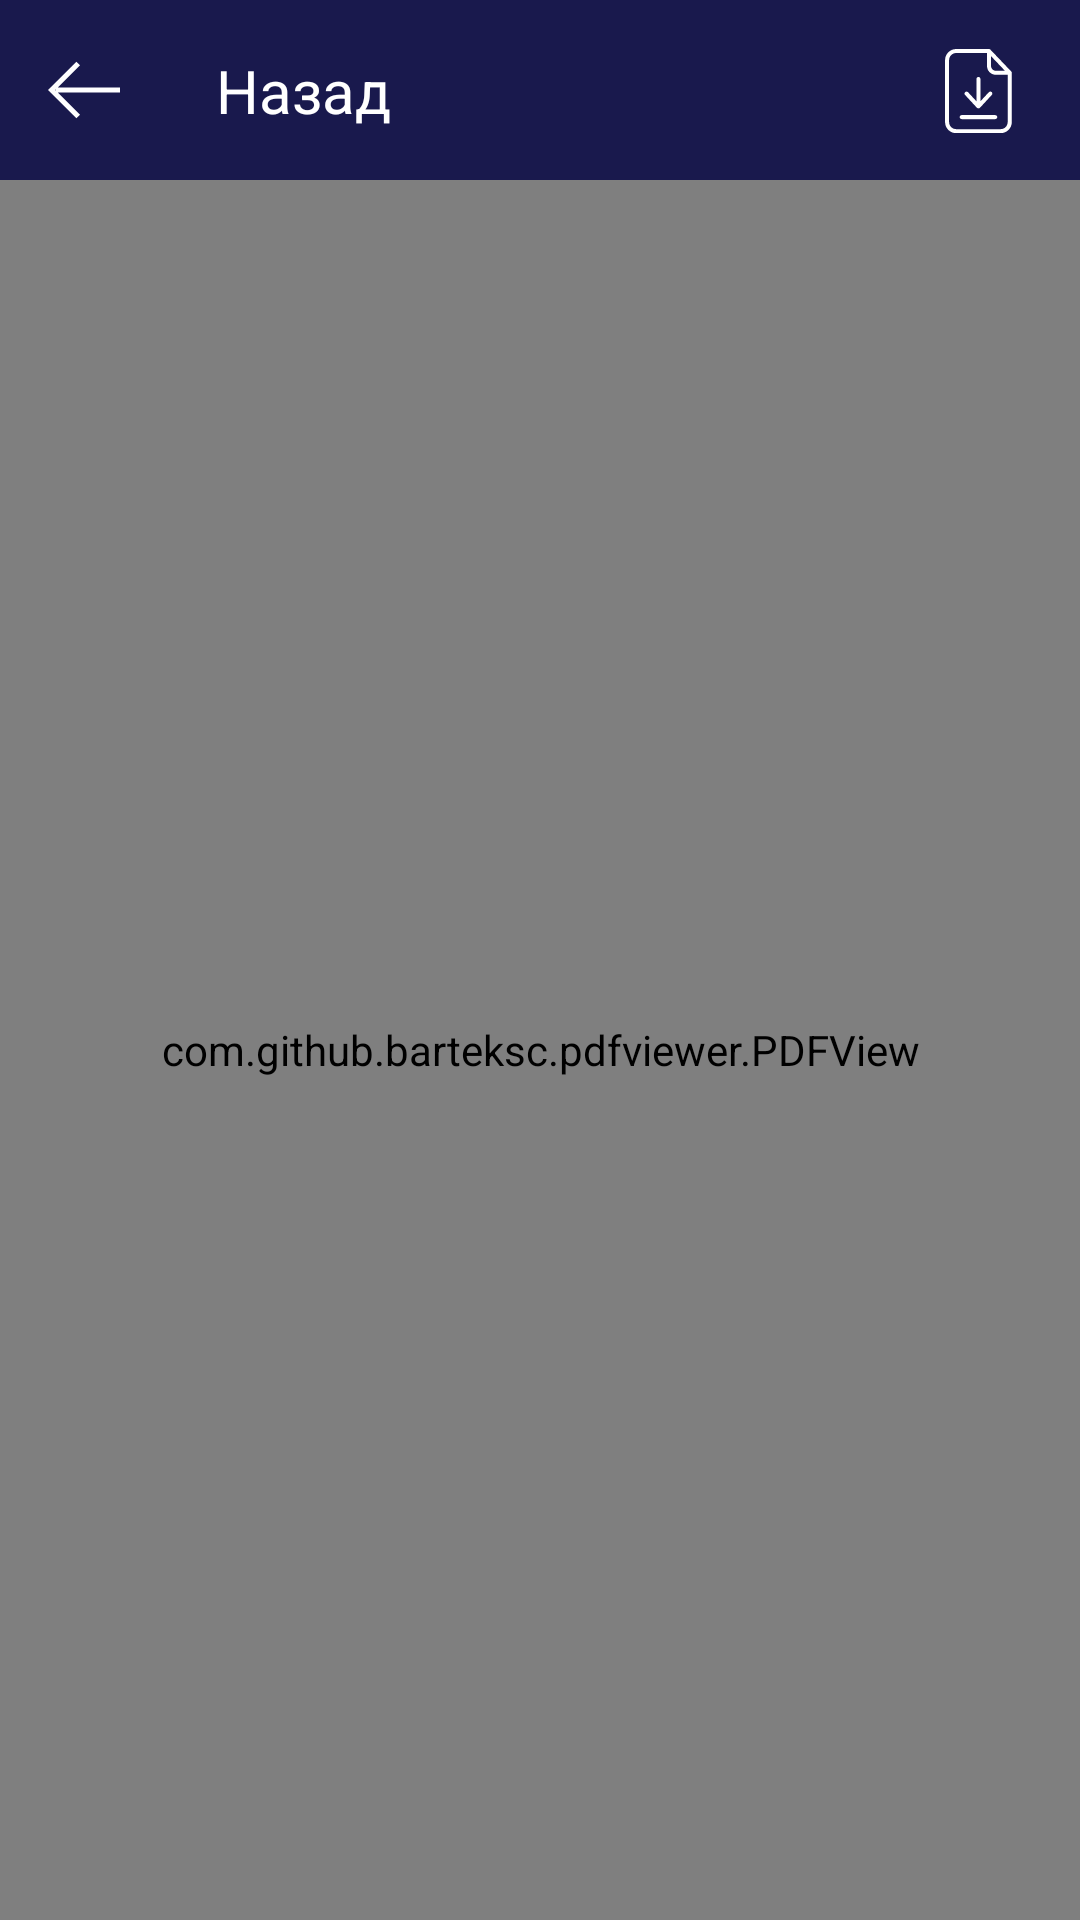

Produce the Android XML layout that renders to this screen, including the resource entries it uses.
<!-- AndroidManifest.xml: application theme AppTheme -->
<!-- res/layout/fragment_webview.xml -->
<?xml version="1.0" encoding="utf-8"?>
<androidx.constraintlayout.widget.ConstraintLayout xmlns:android="http://schemas.android.com/apk/res/android"
    xmlns:tools="http://schemas.android.com/tools"
    android:layout_width="match_parent"
    android:layout_height="match_parent"
    xmlns:app="http://schemas.android.com/apk/res-auto"
    android:fitsSystemWindows="true"
    android:background="@drawable/bg_blue"
    app:statusBarBackground="@android:color/transparent">

    <include
        android:id="@+id/toolbar"
        layout="@layout/toolbar_file"
        app:layout_constraintTop_toTopOf="parent"
        app:layout_constraintStart_toStartOf="parent" />

    <com.github.barteksc.pdfviewer.PDFView
        android:id="@+id/pdf_screen"
        android:layout_width="match_parent"
        android:layout_height="match_parent"
        android:layout_marginTop="60dp"
        app:layout_constraintTop_toBottomOf="@id/toolbar"
        app:layout_constraintBottom_toBottomOf="parent"
        app:layout_constraintStart_toStartOf="parent"
        app:layout_constraintEnd_toEndOf="parent"/>

    

</androidx.constraintlayout.widget.ConstraintLayout>
<!-- res/layout/toolbar_file.xml (included above) -->
<?xml version="1.0" encoding="utf-8"?>
<androidx.constraintlayout.widget.ConstraintLayout
    android:layout_width="match_parent"
    android:layout_height="60dp"
    android:background="@color/dark_blue"
    app:layout_constraintTop_toTopOf="parent"
    app:layout_constraintStart_toStartOf="parent"
    xmlns:android="http://schemas.android.com/apk/res/android"
    xmlns:app="http://schemas.android.com/apk/res-auto">

    <ImageView
        android:id="@+id/btn_back"
        android:layout_width="wrap_content"
        android:layout_height="wrap_content"
        android:layout_marginStart="@dimen/margin_4dp"
        android:layout_marginBottom="6dp"
        android:padding="12dp"
        android:background="?android:attr/selectableItemBackgroundBorderless"
        app:layout_constraintStart_toStartOf="parent"
        app:layout_constraintBottom_toBottomOf="parent"
        app:srcCompat="@drawable/ic_back" />

    <TextView
        android:id="@+id/toolbar_text"
        android:layout_width="wrap_content"
        android:layout_height="wrap_content"
        android:layout_marginStart="20dp"
        android:fontFamily="sans-serif"
        android:text="@string/back"
        android:textColor="@color/white"
        android:textSize="@dimen/text_20sp"
        app:layout_constraintBottom_toBottomOf="@+id/btn_back"
        app:layout_constraintStart_toEndOf="@+id/btn_back"
        app:layout_constraintTop_toTopOf="@+id/btn_back" />

    <ImageView
        android:id="@+id/btn_download"
        android:layout_width="wrap_content"
        android:layout_height="wrap_content"
        android:layout_marginEnd="5dp"
        android:padding="12dp"
        android:background="?android:attr/selectableItemBackgroundBorderless"
        app:layout_constraintEnd_toEndOf="parent"
        app:layout_constraintTop_toTopOf="@+id/toolbar_text"
        app:layout_constraintBottom_toBottomOf="@+id/toolbar_text"
        app:srcCompat="@drawable/ic_download" />

</androidx.constraintlayout.widget.ConstraintLayout>
<!-- resources referenced by this layout -->
<resources>
  <color name="dark_blue">#19194D</color>
  <color name="white">#FFFFFF</color>
  <dimen name="margin_4dp">4dp</dimen>
  <dimen name="text_20sp">20sp</dimen>
  <!-- drawable bg_blue (drawable) -->
  <?xml version="1.0" encoding="utf-8"?>
  <selector xmlns:android="http://schemas.android.com/apk/res/android">
      <item>
          <shape>
              <gradient
                  android:angle="0"
                  android:startColor="#1564a3"
                  android:endColor="#04368f"
                  android:type="linear" />
          </shape>
      </item>
  </selector>
  <!-- drawable btn_round (drawable) -->
  <?xml version="1.0" encoding="utf-8"?>
  <selector xmlns:android="http://schemas.android.com/apk/res/android">
      <item>
          <shape android:shape="rectangle">
              <corners android:bottomLeftRadius="30dp" android:bottomRightRadius="30dp" android:topLeftRadius="30dp" android:topRightRadius="30dp" />
              <solid android:color="#04368f" />
          </shape>
      </item>
  </selector>
  <!-- drawable ic_back (drawable) -->
  <vector xmlns:android="http://schemas.android.com/apk/res/android"
      android:width="24dp"
      android:height="24dp"
      android:viewportWidth="32"
      android:viewportHeight="32">
      <path
          android:pathData="M32 14.848h-27.648l9.888-9.824-1.632-1.6-12.608 12.576 12.608 12.576 1.632-1.6-9.888-9.856h27.648v-2.272zM3.232 16l0.256-0.288v0.576l-0.256-0.288z"
          android:fillColor="@color/white"
          android:fillType="evenOdd"/>
  </vector>
  <!-- drawable ic_download (drawable) -->
  <vector xmlns:android="http://schemas.android.com/apk/res/android"
  android:width="28dp"
  android:height="28dp"
  android:viewportWidth="32"
  android:viewportHeight="32">
  <path
      android:pathData="M17.312 0.256c-0.16-0.16-0.352-0.256-0.544-0.256h-12.512c-2.304 0-4.224 1.888-4.224 4.192v23.68c0 2.304 1.92 4.192 4.224 4.192h16.96c2.304 0 4.224-1.888 4.224-4.192v-18.784c0-0.224-0.096-0.416-0.224-0.544zM17.536 2.72l5.28 5.568h-3.424c-1.024 0-1.856-0.832-1.856-1.856zM21.216 30.528h-16.96c-1.472 0-2.688-1.216-2.688-2.656v-23.68c0-1.44 1.216-2.656 2.688-2.656h11.744v4.896c0 1.888 1.504 3.392 3.392 3.392h4.48v18.048c0 1.44-1.184 2.656-2.656 2.656zM19.104 25.184h-12.736c-0.448 0-0.768 0.32-0.768 0.768 0 0.416 0.32 0.768 0.768 0.768h12.736c0.448 0 0.8-0.352 0.8-0.768 0-0.448-0.352-0.768-0.8-0.768zM12.16 22.4c0.16 0.128 0.352 0.224 0.576 0.224s0.416-0.096 0.576-0.224l4.512-4.896c0.32-0.288 0.288-0.8-0.032-1.088-0.288-0.288-0.8-0.256-1.088 0.032l-3.2 3.456v-8.48c0-0.416-0.352-0.768-0.768-0.768s-0.768 0.352-0.768 0.768v8.48l-3.2-3.456c-0.288-0.288-0.768-0.32-1.088-0.032s-0.352 0.8-0.032 1.088zM12.16 22.4"
      android:fillColor="#ffffffff"
      android:fillType="evenOdd"/>
  </vector>
  <string name="back">Назад</string>
  <style name="AppTheme" parent="Theme.AppCompat.Light.NoActionBar">
          <item name="colorPrimary">@color/colorPrimary</item>
          <item name="colorPrimaryDark">@color/colorPrimaryDark</item>
          <item name="colorAccent">@color/colorAccent</item>
          <item name="android:forceDarkAllowed" tools:targetApi="q">true</item>
      </style>
  <color name="colorPrimary">#2e2d32</color>
  <color name="colorPrimaryDark">#2e2d32</color>
  <color name="colorAccent">#424242</color>
</resources>
